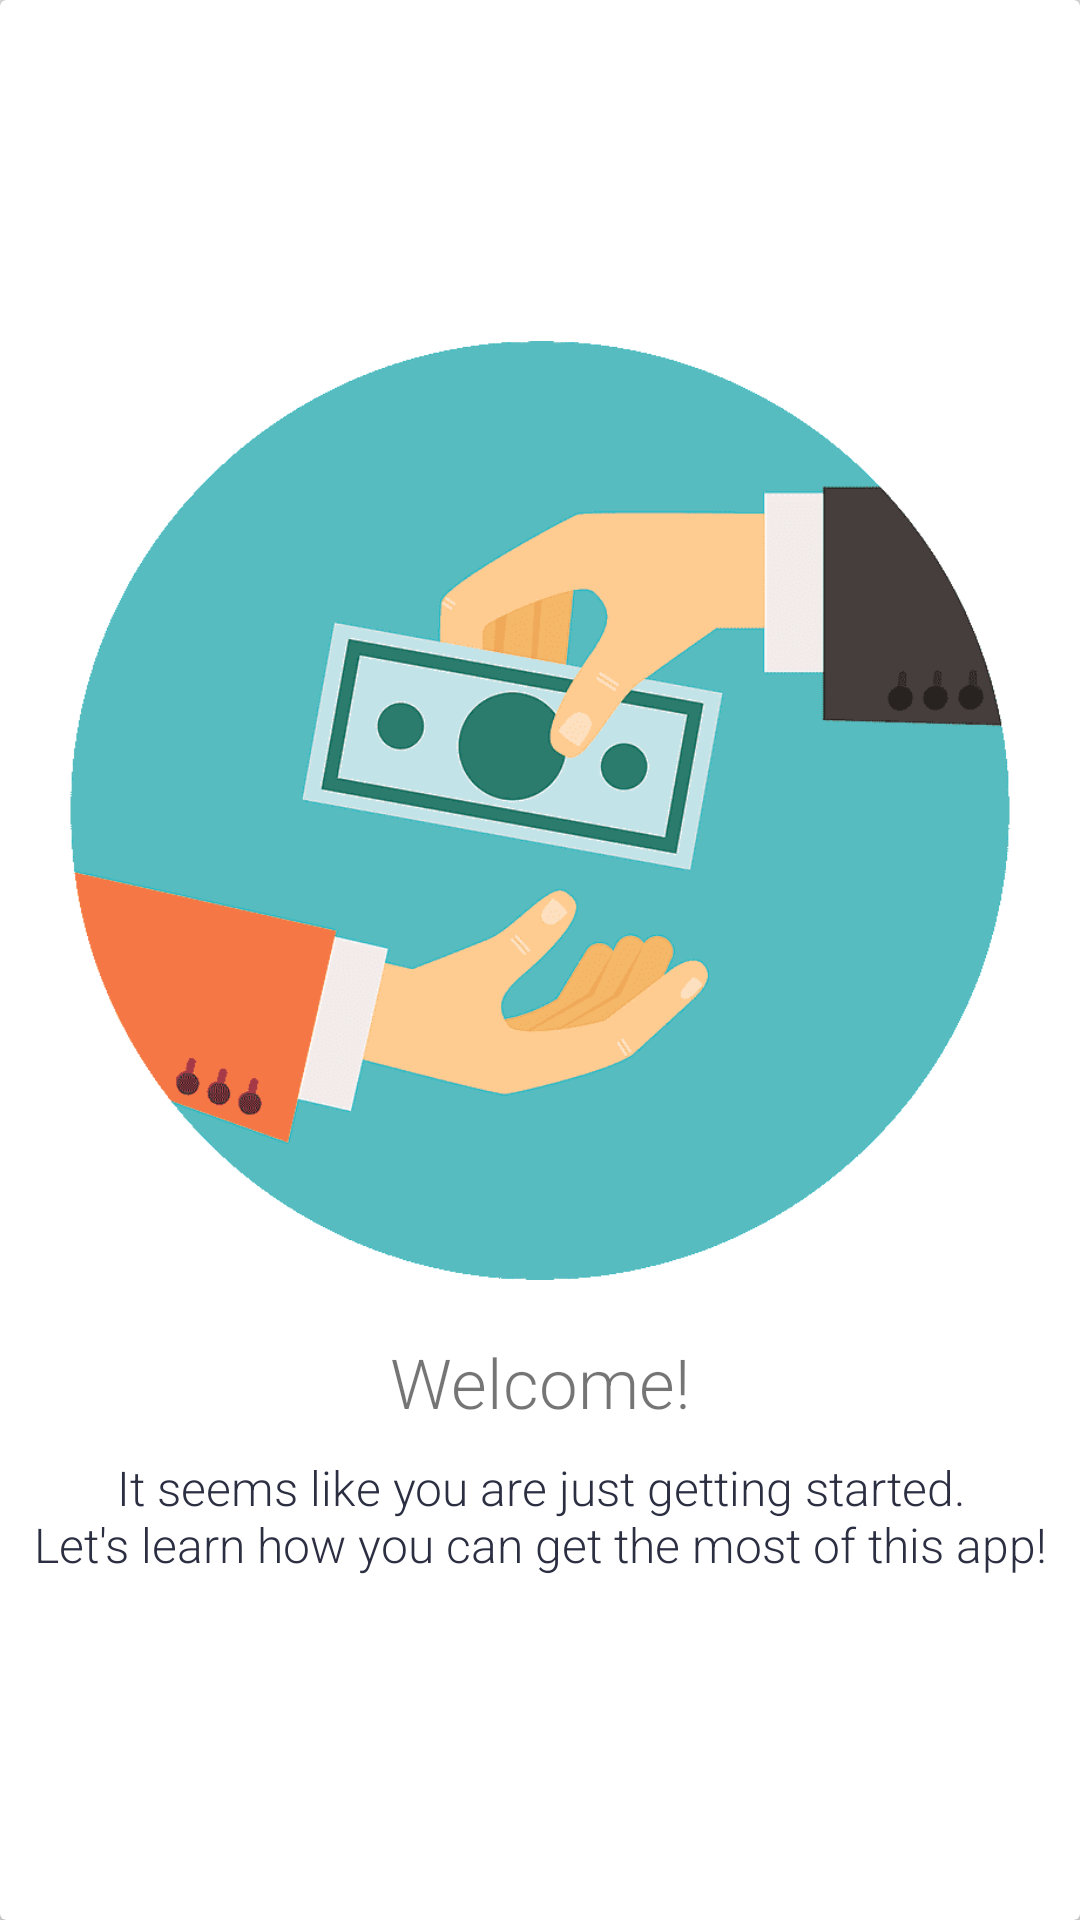

Android layout source for this screen:
<!-- AndroidManifest.xml: application theme Theme.QuickLoanStart -->
<!-- res/layout/recycler_manual.xml -->
<?xml version="1.0" encoding="utf-8"?>
<androidx.cardview.widget.CardView xmlns:android="http://schemas.android.com/apk/res/android"
    xmlns:app="http://schemas.android.com/apk/res-auto"
    xmlns:tools="http://schemas.android.com/tools"
    android:layout_width="match_parent"
    android:layout_height="match_parent"
    android:layout_margin="@dimen/margin_view">

    <LinearLayout
        android:layout_width="match_parent"
        android:layout_height="match_parent"
        android:orientation="vertical">

        <LinearLayout
            android:layout_width="match_parent"
            android:layout_height="match_parent"
            android:layout_weight="1"
            android:gravity="center_horizontal|bottom"
            android:orientation="vertical">

            <ImageView
                android:id="@+id/onboarding_image"
                android:layout_width="wrap_content"
                android:layout_height="wrap_content"
                android:adjustViewBounds="true"
                android:src="@drawable/loan"
                app:layout_constraintBottom_toTopOf="@+id/onboarding_message"
                app:layout_constraintEnd_toEndOf="parent"
                app:layout_constraintStart_toStartOf="parent"
                app:layout_constraintTop_toTopOf="parent"
                tools:ignore="ContentDescription" />
        </LinearLayout>

        <LinearLayout
            android:layout_width="match_parent"
            android:layout_height="match_parent"
            android:layout_weight="2"
            android:gravity="top"
            android:padding="@dimen/margin_text"
            android:orientation="vertical">

            <TextView
                android:id="@+id/onboarding_title"
                style="@style/Onboarding.TextAppearance.SectionTitle"
                android:layout_width="match_parent"
                android:layout_height="match_parent"
                android:layout_weight="3"
                android:gravity="center"
                android:text="@string/onboarding_welcome_title"
                app:layout_constraintBottom_toTopOf="@+id/onboarding_message"
                app:layout_constraintEnd_toEndOf="parent"
                app:layout_constraintHorizontal_bias="0.0"
                app:layout_constraintStart_toStartOf="parent"
                app:layout_constraintTop_toBottomOf="@+id/onboarding_image" />

            <TextView
                android:id="@+id/onboarding_message"
                style="@style/Onboarding.TextAppearance.Message"
                android:layout_width="match_parent"
                android:layout_height="match_parent"
                android:layout_weight="1"
                android:text="@string/onboarding_welcome_message"
                app:layout_constraintBottom_toBottomOf="parent"
                app:layout_constraintEnd_toEndOf="@+id/onboarding_title"
                app:layout_constraintStart_toStartOf="@+id/onboarding_title" />
        </LinearLayout>

    </LinearLayout>
</androidx.cardview.widget.CardView>
<!-- resources referenced by this layout -->
<resources>
  <dimen name="margin_text">10dp</dimen>
  <dimen name="margin_view">16dp</dimen>
  <!-- drawable loan: gif bitmap (drawable, 21269 bytes) -->
  <string name="onboarding_welcome_message">It seems like you are just getting started.\nLet\'s learn how you can get the most of this app!</string>
  <string name="onboarding_welcome_title">Welcome!</string>
  <style name="Onboarding.TextAppearance.Message" parent="Onboarding.TextAppearance.SectionTitle">
          <item name="android:textSize">16sp</item>
          <item name="android:textColor">@color/colorOnSecondary</item>
      </style>
  <style name="Onboarding.TextAppearance.SectionTitle">
          <item name="android:textSize">23sp</item>
          <item name="android:fontFamily">sans-serif-light</item>
          <item name="android:textAlignment">center</item>
      </style>
  <style name="Theme.QuickLoanStart" parent="Theme.MaterialComponents.DayNight.DarkActionBar">
          
          <item name="colorPrimary">@color/colorPrimary</item>
          <item name="colorOnPrimary">@color/colorOnPrimary</item>
          <item name="colorPrimaryContainer">@color/colorPrimaryContainer</item>
          <item name="colorOnPrimaryContainer">@color/colorOnPrimaryContainer</item>
  
  
          
          <item name="colorSecondary">@color/colorSecondary</item>
          <item name="colorOnSecondary">@color/colorOnSecondary</item>
          <item name="colorSecondaryContainer">@color/colorSecondaryContainer</item>
          <item name="colorOnSecondaryContainer">@color/colorOnSecondaryContainer</item>
  
          
          <item name="colorError">@color/colorError</item>
          <item name="colorOnError">@color/colorOnError</item>
          <item name="colorErrorContainer">@color/colorErrorContainer</item>
          <item name="colorOnErrorContainer">@color/colorOnErrorContainer</item>
  
          <item name="colorOnBackground">@color/colorBackground</item>
          <item name="android:colorBackground">@color/colorOnBackground</item>
          <item name="colorSurface">@color/colorSurface</item>
          <item name="colorOnSurface">@color/colorOnSurface</item>
  
          <item name="colorSurfaceVariant">@color/colorOnSurface</item>
          <item name="colorOnSurfaceVariant">@color/colorOnSurface</item>
          <item name="colorOutline">@color/colorOnSurface</item>
  
          
          <item name="android:statusBarColor">@color/colorOnBackground</item>
          <item name="android:windowLightStatusBar">true</item>
          <item name="android:windowBackground">@color/colorOnBackground</item>
          <item name="android:forceDarkAllowed" tools:targetApi="Q">false</item>
          
      </style>
  <color name="colorOnSecondary">#2c2f42</color>
  <color name="colorPrimary">#b9c3ff</color>
  <color name="colorOnPrimary">#152778</color>
  <color name="colorPrimaryContainer">#2f4090</color>
  <color name="colorOnPrimaryContainer">#152778</color>
  <color name="colorSecondary">#c3c5dd</color>
  <color name="colorSecondaryContainer">#434659</color>
  <color name="colorOnSecondaryContainer">#dfe1f9</color>
  <color name="colorError">#ffb4ab</color>
  <color name="colorOnError">#690005</color>
  <color name="colorErrorContainer">#93000a</color>
  <color name="colorOnErrorContainer">#ffdad6</color>
  <color name="colorBackground">#1b1b1f</color>
  <color name="colorOnBackground">#e4e1e6</color>
  <color name="colorSurface">#1b1b1f</color>
  <color name="colorOnSurface">#e4e1e6</color>
</resources>
